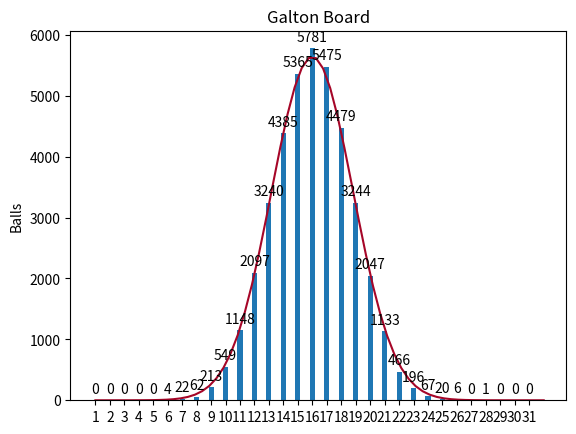

This chart was generated by the following Python code:
"""
[redacted]
Date: 2019/12/23
"""
import matplotlib.pyplot as plt
import random
import scipy.stats as scs
import numpy as np
import math

TOTAL_BALLS = 40000
TOTAL_LINES = 30
number = list()

#改變向右機率
p=0.5

u=(TOTAL_LINES)*p+1 #曲線位置修正項
s=math.sqrt(u*(1-p))
xx = np.linspace(0, TOTAL_LINES+1, 64)
yy = (TOTAL_BALLS/ (np.sqrt(2 * np.pi * s * s))) * np.exp(-(((xx+1 - u) ** 2) / (2 * s * s)))


labels = [0] * (TOTAL_LINES + 1)
for i in range(0, TOTAL_LINES + 1):
    labels[i] = i + 1

x = np.arange(TOTAL_LINES + 1)  # the label locations
width = 0.35  # the width of the bars

fig, ax = plt.subplots()


def galton(balls, lines) -> list:
    dist = [0] * ((lines * 2) + 1)

    for ball in range(0, balls):
        total = 0

        for line in range(1, lines + 1):
            outcome = random.uniform(0, 1)
            if (outcome < p):
                total += 1
            else:
                total -= 1
        dist[total + lines] += 1

    for i in range(0, TOTAL_LINES + 1):
        dist[i] = dist[i * 2]
    print(dist[0:lines + 1])
    return dist[0:lines + 1]


def plot_galton(dist, lines):
    rects1 = ax.bar(x , dist, width)

    ax.set_ylabel('Balls')
    ax.set_title('Galton Board')
    ax.set_xticks(x)
    ax.set_xticklabels(labels)

    for rect in rects1:
        height = rect.get_height()
        ax.annotate('{}'.format(height),
                    xy=(rect.get_x() + rect.get_width() / 2, height),
                    xytext=(0, 3),  # 3 points vertical offset
                    textcoords="offset points",
                    ha='center', va='bottom')


# Attach a text label above each bar in *rects*, displaying its height.
# https://matplotlib.org/3.1.1/gallery/lines_bars_and_markers/barchart.html#sphx-glr-gallery-lines-bars-and-markers-barchart-py


dist = galton(TOTAL_BALLS, TOTAL_LINES)
plot_galton(dist, TOTAL_LINES)

# add Gaussian distribution curve
plt.plot(xx, yy, '-', color='#A60628')


plt.show()
